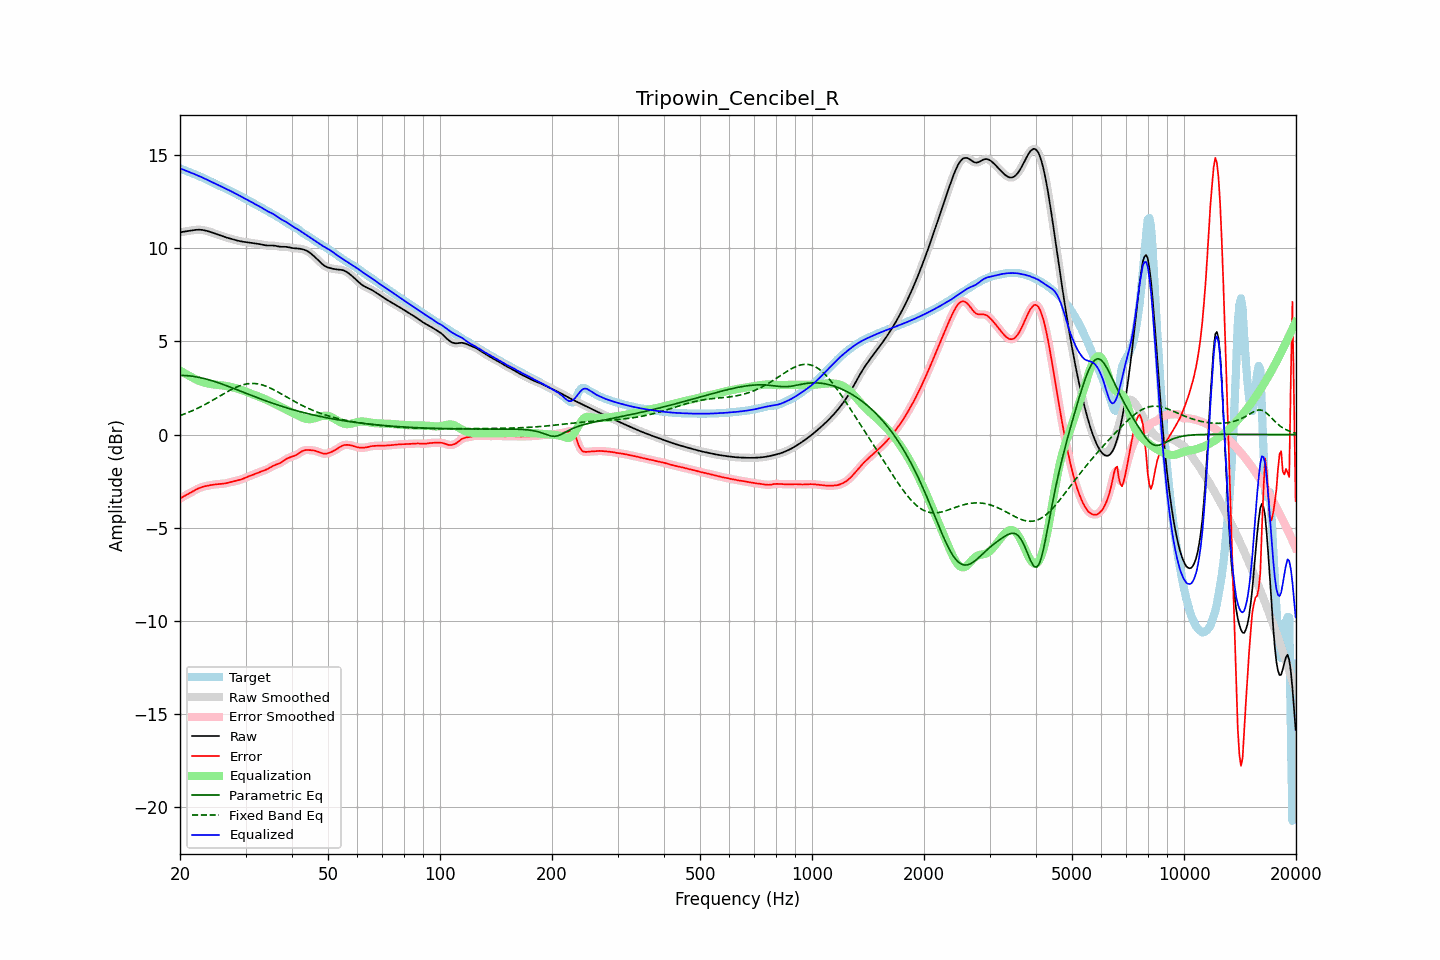

The data file committed next to this chart (first rows):
frequency, raw, error, smoothed, error_smoothed, equalization, parametric_eq, fixed_band_eq, equalized_raw, equalized_smoothed, target
20.00, 10.85, -3.43, 10.85, -3.43, 3.44, 3.18, 1.02, 14.29, 14.29, 14.28
20.20, 10.87, -3.38, 10.87, -3.38, 3.38, 3.17, 1.05, 14.25, 14.25, 14.25
20.40, 10.88, -3.33, 10.88, -3.33, 3.33, 3.17, 1.08, 14.22, 14.22, 14.22
20.61, 10.90, -3.29, 10.90, -3.29, 3.28, 3.17, 1.11, 14.18, 14.18, 14.18
20.81, 10.91, -3.24, 10.91, -3.24, 3.23, 3.16, 1.15, 14.14, 14.14, 14.15
21.02, 10.92, -3.19, 10.92, -3.19, 3.19, 3.16, 1.18, 14.11, 14.11, 14.12
21.23, 10.94, -3.14, 10.94, -3.14, 3.14, 3.15, 1.22, 14.08, 14.08, 14.08
21.44, 10.95, -3.10, 10.95, -3.10, 3.09, 3.14, 1.25, 14.05, 14.05, 14.05
21.66, 10.97, -3.05, 10.97, -3.05, 3.05, 3.13, 1.29, 14.01, 14.01, 14.01
21.87, 10.98, -3.00, 10.98, -3.00, 3.00, 3.11, 1.33, 13.98, 13.98, 13.98
22.09, 10.99, -2.95, 10.99, -2.95, 2.95, 3.10, 1.37, 13.94, 13.94, 13.94
22.31, 10.99, -2.91, 10.99, -2.91, 2.91, 3.08, 1.41, 13.91, 13.91, 13.90
22.54, 10.99, -2.87, 10.99, -2.87, 2.88, 3.07, 1.45, 13.87, 13.87, 13.86
22.76, 10.99, -2.84, 10.99, -2.84, 2.84, 3.05, 1.50, 13.83, 13.83, 13.83
22.99, 10.98, -2.81, 10.98, -2.81, 2.81, 3.03, 1.54, 13.79, 13.79, 13.79
23.22, 10.96, -2.79, 10.96, -2.79, 2.79, 3.01, 1.59, 13.75, 13.75, 13.75
23.45, 10.95, -2.77, 10.95, -2.77, 2.76, 2.99, 1.63, 13.71, 13.71, 13.71
23.69, 10.92, -2.75, 10.92, -2.75, 2.75, 2.96, 1.68, 13.67, 13.67, 13.67
23.92, 10.90, -2.73, 10.90, -2.73, 2.73, 2.94, 1.73, 13.63, 13.63, 13.63
24.16, 10.87, -2.71, 10.87, -2.71, 2.71, 2.91, 1.78, 13.58, 13.58, 13.59
24.40, 10.84, -2.70, 10.84, -2.70, 2.70, 2.89, 1.83, 13.54, 13.54, 13.54
24.65, 10.81, -2.69, 10.81, -2.69, 2.69, 2.86, 1.88, 13.50, 13.50, 13.50
24.89, 10.78, -2.67, 10.78, -2.67, 2.68, 2.83, 1.93, 13.46, 13.46, 13.46
25.14, 10.75, -2.66, 10.75, -2.66, 2.67, 2.80, 1.98, 13.42, 13.42, 13.42
25.39, 10.72, -2.66, 10.72, -2.66, 2.66, 2.77, 2.03, 13.38, 13.38, 13.38
25.65, 10.69, -2.65, 10.69, -2.65, 2.65, 2.74, 2.08, 13.34, 13.34, 13.34
25.91, 10.66, -2.64, 10.66, -2.64, 2.64, 2.71, 2.13, 13.30, 13.30, 13.30
26.16, 10.63, -2.64, 10.63, -2.64, 2.63, 2.68, 2.18, 13.26, 13.26, 13.26
26.43, 10.60, -2.62, 10.60, -2.62, 2.62, 2.65, 2.23, 13.21, 13.21, 13.22
26.69, 10.57, -2.61, 10.57, -2.61, 2.60, 2.62, 2.28, 13.17, 13.17, 13.18
26.96, 10.55, -2.59, 10.55, -2.59, 2.59, 2.59, 2.33, 13.13, 13.13, 13.13
27.23, 10.52, -2.56, 10.52, -2.56, 2.57, 2.55, 2.37, 13.09, 13.09, 13.09
27.50, 10.50, -2.54, 10.50, -2.54, 2.55, 2.52, 2.42, 13.05, 13.05, 13.04
27.77, 10.48, -2.52, 10.48, -2.52, 2.53, 2.49, 2.46, 13.00, 13.00, 13.00
28.05, 10.45, -2.50, 10.45, -2.50, 2.51, 2.45, 2.50, 12.96, 12.96, 12.95
28.33, 10.43, -2.48, 10.43, -2.48, 2.48, 2.42, 2.54, 12.91, 12.91, 12.91
28.62, 10.41, -2.46, 10.41, -2.46, 2.46, 2.39, 2.58, 12.86, 12.86, 12.87
28.90, 10.38, -2.44, 10.38, -2.44, 2.43, 2.35, 2.61, 12.82, 12.82, 12.82
29.19, 10.37, -2.41, 10.37, -2.41, 2.41, 2.32, 2.64, 12.77, 12.77, 12.78
29.48, 10.35, -2.38, 10.35, -2.38, 2.37, 2.28, 2.67, 12.73, 12.73, 12.73
29.78, 10.34, -2.34, 10.34, -2.34, 2.34, 2.25, 2.69, 12.68, 12.68, 12.68
30.08, 10.33, -2.30, 10.33, -2.31, 2.31, 2.22, 2.71, 12.64, 12.64, 12.63
30.38, 10.32, -2.27, 10.32, -2.27, 2.27, 2.18, 2.73, 12.59, 12.59, 12.59
30.68, 10.31, -2.23, 10.31, -2.23, 2.24, 2.15, 2.73, 12.54, 12.54, 12.54
30.99, 10.29, -2.20, 10.29, -2.20, 2.20, 2.11, 2.74, 12.50, 12.50, 12.50
31.30, 10.28, -2.17, 10.28, -2.17, 2.17, 2.08, 2.74, 12.45, 12.45, 12.45
31.61, 10.27, -2.14, 10.27, -2.14, 2.13, 2.05, 2.74, 12.40, 12.40, 12.40
31.93, 10.25, -2.10, 10.25, -2.10, 2.10, 2.01, 2.73, 12.35, 12.35, 12.36
32.24, 10.24, -2.07, 10.24, -2.07, 2.07, 1.98, 2.72, 12.31, 12.31, 12.31
32.57, 10.23, -2.03, 10.23, -2.03, 2.04, 1.95, 2.71, 12.26, 12.26, 12.26
32.89, 10.21, -2.00, 10.21, -2.00, 2.00, 1.92, 2.69, 12.22, 12.22, 12.21
33.22, 10.19, -1.97, 10.19, -1.97, 1.97, 1.88, 2.67, 12.16, 12.16, 12.16
33.55, 10.18, -1.94, 10.18, -1.94, 1.93, 1.85, 2.64, 12.11, 12.11, 12.11
33.89, 10.16, -1.91, 10.16, -1.91, 1.90, 1.82, 2.61, 12.06, 12.06, 12.07
34.23, 10.15, -1.87, 10.15, -1.87, 1.86, 1.79, 2.58, 12.01, 12.01, 12.02
34.57, 10.14, -1.82, 10.15, -1.82, 1.82, 1.76, 2.54, 11.96, 11.96, 11.97
34.92, 10.14, -1.77, 10.14, -1.77, 1.77, 1.73, 2.50, 11.92, 11.92, 11.92
35.27, 10.15, -1.72, 10.14, -1.72, 1.73, 1.70, 2.46, 11.88, 11.88, 11.87
35.62, 10.14, -1.68, 10.14, -1.68, 1.69, 1.67, 2.42, 11.84, 11.83, 11.82
35.97, 10.13, -1.64, 10.13, -1.64, 1.65, 1.64, 2.37, 11.79, 11.78, 11.77
... 635 more rows
